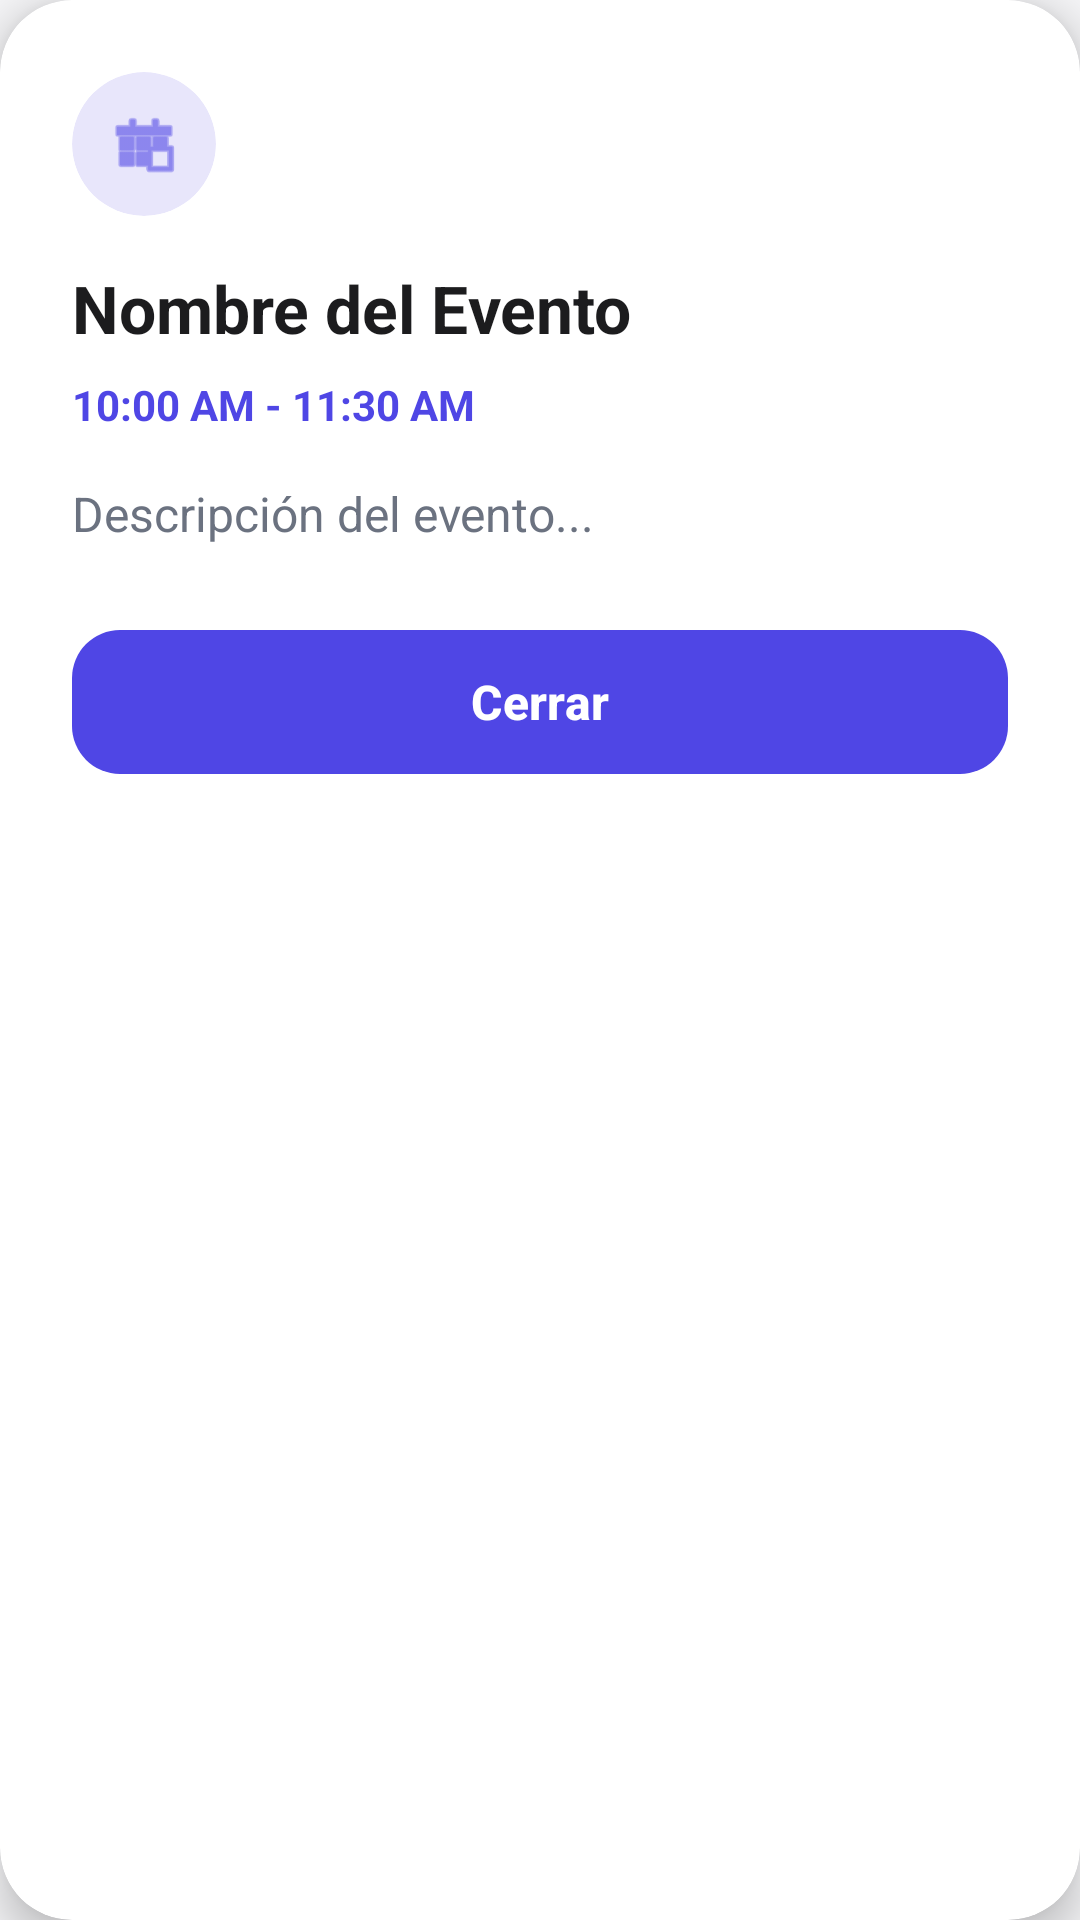

Produce the Android XML layout that renders to this screen, including the resource entries it uses.
<!-- AndroidManifest.xml: application theme Theme.EduSync -->
<!-- res/layout/dialog_evento.xml -->
<?xml version="1.0" encoding="utf-8"?>
<com.google.android.material.card.MaterialCardView xmlns:android="http://schemas.android.com/apk/res/android"
    xmlns:app="http://schemas.android.com/apk/res-auto"
    android:layout_width="match_parent"
    android:layout_height="wrap_content"
    android:layout_margin="24dp"
    app:cardBackgroundColor="@color/bg_card"
    app:cardCornerRadius="24dp"
    app:cardElevation="8dp"
    app:strokeWidth="0dp">

    <LinearLayout
        android:layout_width="match_parent"
        android:layout_height="wrap_content"
        android:orientation="vertical"
        android:padding="24dp">

        <com.google.android.material.card.MaterialCardView
            android:layout_width="48dp"
            android:layout_height="48dp"
            app:cardBackgroundColor="#1A2111d4"
            app:cardCornerRadius="24dp"
            app:cardElevation="0dp"
            app:strokeWidth="0dp">

            <ImageView
                android:layout_width="24dp"
                android:layout_height="24dp"
                android:layout_gravity="center"
                android:src="@android:drawable/ic_menu_today"
                app:tint="@color/colorPrimary" />
        </com.google.android.material.card.MaterialCardView>

        <LinearLayout
            android:id="@+id/layoutEventDetails"
            android:layout_width="match_parent"
            android:layout_height="wrap_content"
            android:orientation="vertical"
            android:visibility="visible">

            <TextView
                android:id="@+id/tvEventTitle"
                android:layout_width="match_parent"
                android:layout_height="wrap_content"
                android:layout_marginTop="16dp"
                android:text="Nombre del Evento"
                android:textColor="@color/text_main"
                android:textSize="22sp"
                android:textStyle="bold" />

            <TextView
                android:id="@+id/tvEventTime"
                android:layout_width="match_parent"
                android:layout_height="wrap_content"
                android:layout_marginTop="8dp"
                android:text="10:00 AM - 11:30 AM"
                android:textColor="@color/primary"
                android:textSize="14sp"
                android:textStyle="bold" />

            <TextView
                android:id="@+id/tvEventDescription"
                android:layout_width="match_parent"
                android:layout_height="wrap_content"
                android:layout_marginTop="16dp"
                android:text="Descripción del evento..."
                android:textColor="@color/text_sub"
                android:textSize="16sp"
                android:lineSpacingExtra="4dp"/>
        </LinearLayout>

        <LinearLayout
            android:id="@+id/layoutEmptyState"
            android:layout_width="match_parent"
            android:layout_height="wrap_content"
            android:orientation="vertical"
            android:gravity="center"
            android:layout_marginTop="16dp"
            android:visibility="gone">

            <TextView
                android:layout_width="wrap_content"
                android:layout_height="wrap_content"
                android:text="No hay eventos programados para este día."
                android:textAlignment="center"
                android:textColor="@color/text_sub"
                android:textSize="16sp"
                android:layout_marginBottom="16dp"/>

            <com.google.android.material.button.MaterialButton
                android:id="@+id/btnAddEvent"
                style="@style/Widget.MaterialComponents.Button.OutlinedButton"
                android:layout_width="match_parent"
                android:layout_height="56dp"
                android:text="Añadir un evento"
                android:textAllCaps="false"
                android:textColor="@color/primary"
                android:textSize="16sp"
                app:strokeColor="@color/primary"
                app:icon="@android:drawable/ic_input_add"
                app:iconTint="@color/primary"
                app:cornerRadius="16dp" />
        </LinearLayout>

        <com.google.android.material.button.MaterialButton
            android:id="@+id/btnCloseEvent"
            android:layout_width="match_parent"
            android:layout_height="56dp"
            android:layout_marginTop="24dp"
            android:text="Cerrar"
            android:textColor="@android:color/white"
            android:textAllCaps="false"
            android:textSize="16sp"
            android:textStyle="bold"
            app:cornerRadius="16dp"
            app:backgroundTint="@color/primary" />

    </LinearLayout>
</com.google.android.material.card.MaterialCardView>
<!-- resources referenced by this layout -->
<resources>
  <color name="bg_card">#FFFFFF</color>
  <color name="colorPrimary">@color/primary</color>
  <color name="primary">#4F46E5</color>
  <color name="text_main">#1C1C1E</color>
  <color name="text_sub">#6B7280</color>
  <style name="Theme.EduSync" parent="Theme.Material3.DayNight.NoActionBar">
          <item name="colorPrimary">@color/colorPrimary</item>
          <item name="colorOnPrimary">@color/colorOnPrimary</item>
          <item name="android:windowBackground">@color/colorBackground</item>
      </style>
  <color name="colorOnPrimary">@color/on_primary</color>
  <color name="colorBackground">@color/bg_app</color>
  <color name="on_primary">#FFFFFF</color>
  <color name="bg_app">#F5F5F7</color>
</resources>
